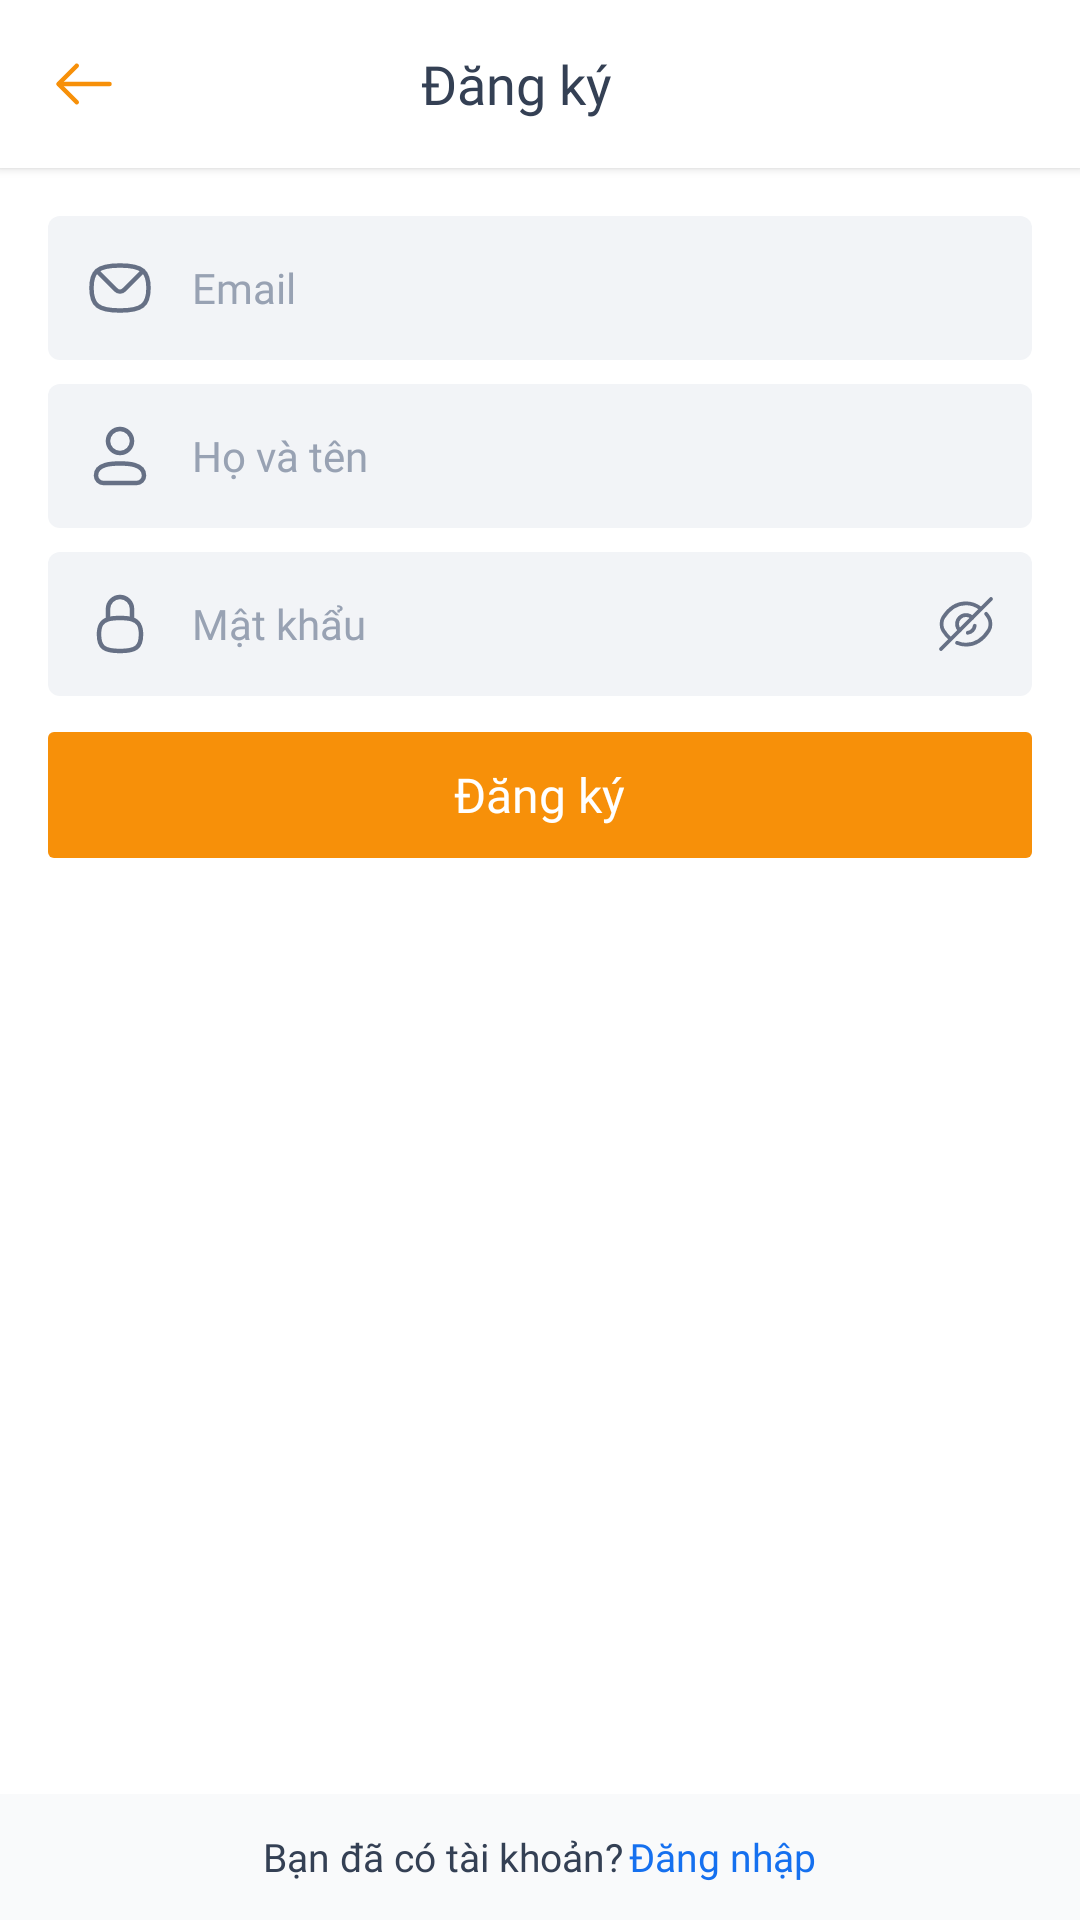

Reconstruct the res/layout file that produces this screen, plus the resources it refers to.
<!-- AndroidManifest.xml: activity theme Theme.SignInActivity.SignUpActivity -->
<!-- res/layout/activity_sign_up.xml -->
<?xml version="1.0" encoding="utf-8"?>
<androidx.constraintlayout.widget.ConstraintLayout xmlns:android="http://schemas.android.com/apk/res/android"
    xmlns:app="http://schemas.android.com/apk/res-auto"
    xmlns:tools="http://schemas.android.com/tools"
    android:layout_width="match_parent"
    android:layout_height="match_parent"
    android:orientation="vertical"
    tools:context=".ui.signup.SignUpActivity">

    <androidx.appcompat.widget.Toolbar
        android:id="@+id/toolbar"
        android:layout_width="0dp"
        android:layout_height="wrap_content"
        android:background="?attr/colorPrimary"
        android:backgroundTint="@color/white"
        android:elevation="2dp"
        android:minHeight="?attr/actionBarSize"
        android:paddingEnd="16dp"
        android:theme="?attr/actionBarTheme"
        app:layout_constraintEnd_toEndOf="parent"
        app:layout_constraintStart_toStartOf="parent"
        app:layout_constraintTop_toTopOf="parent"
        app:navigationIcon="@drawable/ic_back">

        <TextView
            android:layout_width="wrap_content"
            android:layout_height="wrap_content"
            android:layout_gravity="center"
            android:fontFamily="@font/inter_regular"
            android:text="Đăng ký"
            android:textColor="@color/TextColor1"
            android:textSize="18sp" />
    </androidx.appcompat.widget.Toolbar>

    <LinearLayout
        android:id="@+id/linearLayout"
        android:layout_width="match_parent"
        android:layout_height="wrap_content"
        android:layout_marginHorizontal="16dp"
        android:layout_marginTop="16dp"
        android:orientation="vertical"
        app:layout_constraintEnd_toEndOf="parent"
        app:layout_constraintStart_toStartOf="parent"
        app:layout_constraintTop_toBottomOf="@id/toolbar">

        <EditText
            android:id="@+id/emailEditText"
            android:layout_width="match_parent"
            android:layout_height="48dp"
            android:background="@drawable/edt_bg"
            android:drawableLeft="@drawable/ic_mail"
            android:drawablePadding="12dp"
            android:ems="10"
            android:fontFamily="@font/inter_regular"
            android:hint="Email"
            android:inputType="textPersonName"
            android:paddingHorizontal="12dp"
            android:textColor="@color/TextColor1"
            android:textColorHint="@color/HintTextColor"
            android:textSize="14sp"
            tools:ignore="Autofill,LabelFor" />

        <EditText
            android:id="@+id/fullnameEditText"
            android:layout_width="match_parent"
            android:layout_height="48dp"
            android:layout_marginTop="8dp"
            android:background="@drawable/edt_bg"
            android:drawableLeft="@drawable/ic_user1"
            android:drawablePadding="12dp"
            android:ems="10"
            android:fontFamily="@font/inter_regular"
            android:hint="Họ và tên"
            android:inputType="textPersonName"
            android:paddingHorizontal="12dp"
            android:textColor="@color/TextColor1"
            android:textColorHint="@color/HintTextColor"
            android:textSize="14sp"
            tools:ignore="Autofill,LabelFor" />

        <androidx.constraintlayout.widget.ConstraintLayout
            android:layout_width="match_parent"
            android:layout_height="wrap_content"
            android:layout_marginTop="8dp">

            <EditText
                android:id="@+id/passwordEditText"
                android:layout_width="0dp"
                android:layout_height="48dp"
                android:background="@drawable/edt_bg"
                android:drawableLeft="@drawable/ic_pass"
                android:drawablePadding="12dp"
                android:textColor="@color/TextColor1"
                android:ems="10"
                android:fontFamily="@font/inter_regular"
                android:hint="Mật khẩu"
                android:inputType="textPassword"
                android:paddingStart="12dp"
                android:paddingEnd="44dp"
                android:textColorHint="@color/HintTextColor"
                android:textSize="14sp"
                app:layout_constraintBottom_toBottomOf="parent"
                app:layout_constraintEnd_toEndOf="parent"
                app:layout_constraintHorizontal_bias="0.0"
                app:layout_constraintStart_toStartOf="parent"
                app:layout_constraintTop_toTopOf="parent"
                app:layout_constraintVertical_bias="0.421"
                tools:ignore="Autofill,LabelFor" />

            <ImageView
                android:id="@+id/passwordToggle"
                android:layout_width="20dp"
                android:layout_height="20dp"
                android:layout_gravity="center"
                android:layout_marginEnd="12dp"
                android:src="@drawable/eye_off"
                app:layout_constraintBottom_toBottomOf="parent"
                app:layout_constraintEnd_toEndOf="parent"
                app:layout_constraintTop_toTopOf="parent"
                tools:ignore="ContentDescription" />

        </androidx.constraintlayout.widget.ConstraintLayout>

        <RelativeLayout
            android:id="@+id/signUpButton"
            android:layout_width="match_parent"
            android:layout_height="42dp"
            android:layout_marginTop="12dp"
            android:background="@drawable/btn_bg1">

            <TextView
                android:layout_width="wrap_content"
                android:layout_height="wrap_content"
                android:layout_centerInParent="true"
                android:layout_gravity="center"
                android:layout_marginTop="12dp"
                android:fontFamily="@font/inter_regular"
                android:text="Đăng ký"
                android:textColor="@color/white"
                android:textSize="16sp" />
        </RelativeLayout>
    </LinearLayout>

    <LinearLayout
        android:id="@+id/linearLayout2"
        android:layout_width="match_parent"
        android:layout_height="42dp"
        android:background="#F9FAFB"
        android:gravity="center_horizontal|center_vertical"
        app:layout_constraintBottom_toBottomOf="parent">

        <TextView
            android:layout_width="wrap_content"
            android:layout_height="wrap_content"
            android:layout_centerInParent="true"
            android:layout_gravity="center"
            android:fontFamily="@font/inter_regular"
            android:text="Bạn đã có tài khoản?"
            android:textColor="@color/TextColor1"
            android:textSize="13sp" />

        <TextView
            android:id="@+id/signInTextView"
            android:layout_width="wrap_content"
            android:layout_height="wrap_content"
            android:layout_centerInParent="true"
            android:layout_gravity="center"
            android:layout_marginStart="2dp"
            android:fontFamily="@font/inter_medium"
            android:text="Đăng nhập"
            android:textColor="@color/BluePrimary"
            android:textSize="13sp" />

    </LinearLayout>
</androidx.constraintlayout.widget.ConstraintLayout>
<!-- resources referenced by this layout -->
<resources>
  <color name="BluePrimary">#1570EF</color>
  <color name="HintTextColor">#98A2B3</color>
  <color name="TextColor1">#344054</color>
  <color name="white">#FFFFFFFF</color>
  <!-- drawable btn_bg1 (drawable) -->
  <?xml version="1.0" encoding="utf-8"?>
  <shape xmlns:android="http://schemas.android.com/apk/res/android">
      <solid android:color="@color/PrimaryColor"/>
      <corners android:radius="2dp"/>
  </shape>
  <!-- drawable edt_bg (drawable) -->
  <?xml version="1.0" encoding="utf-8"?>
  <shape xmlns:android="http://schemas.android.com/apk/res/android">
      <solid android:color="@color/GrayColor3"/>
      <corners android:radius="4dp"/>
  </shape>
  <!-- drawable ic_back (drawable) -->
  <vector xmlns:android="http://schemas.android.com/apk/res/android"
      android:width="24dp"
      android:height="24dp"
      android:viewportWidth="24"
      android:viewportHeight="24">
    <path
        android:pathData="M9.57,5.93L3.5,12L9.57,18.07"
        android:strokeLineJoin="round"
        android:strokeWidth="1.5"
        android:fillColor="#00000000"
        android:strokeColor="@color/PrimaryColor"
        android:strokeLineCap="round"/>
    <path
        android:pathData="M20.5,12H3.67"
        android:strokeLineJoin="round"
        android:strokeWidth="1.5"
        android:fillColor="#00000000"
        android:strokeColor="@color/PrimaryColor"
        android:strokeLineCap="round"/>
  </vector>
  <!-- drawable ic_mail (drawable) -->
  <vector xmlns:android="http://schemas.android.com/apk/res/android"
      android:width="24dp"
      android:height="24dp"
      android:viewportWidth="24"
      android:viewportHeight="24">
    <path
        android:pathData="M19.705,6.295C18.262,4.99 15.83,4.5 12,4.5C8.17,4.5 5.738,4.99 4.295,6.295M19.705,6.295C21,7.464 21.5,9.288 21.5,12C21.5,17.735 19.265,19.5 12,19.5C4.735,19.5 2.5,17.735 2.5,12C2.5,9.288 3,7.464 4.295,6.295M19.705,6.295L13.414,12.586C12.633,13.367 11.367,13.367 10.586,12.586L4.295,6.295"
        android:strokeLineJoin="round"
        android:strokeWidth="1.5"
        android:fillColor="#00000000"
        android:strokeColor="@color/GrayColor1"
        android:strokeLineCap="round"/>
  </vector>
  <!-- drawable ic_pass (drawable) -->
  <vector xmlns:android="http://schemas.android.com/apk/res/android"
      android:width="24dp"
      android:height="24dp"
      android:viewportWidth="24"
      android:viewportHeight="24">
    <path
        android:pathData="M16,10.43V7C16,4.791 14.209,3 12,3C9.791,3 8,4.791 8,7V10.43M16,10.43C14.988,10.127 13.675,10 12,10C10.325,10 9.012,10.127 8,10.43M16,10.43C18.223,11.095 19,12.61 19,15.5C19,19.706 17.353,21 12,21C6.647,21 5,19.706 5,15.5C5,12.61 5.777,11.095 8,10.43"
        android:strokeLineJoin="round"
        android:strokeWidth="1.5"
        android:fillColor="#00000000"
        android:strokeColor="@color/GrayColor1"
        android:strokeLineCap="round"/>
  </vector>
  <style name="Theme.SignInActivity.SignUpActivity" parent="Theme.MaterialComponents.DayNight.NoActionBar">
          
          <item name="colorPrimary">@color/PrimaryColor</item>
          <item name="colorPrimaryVariant">@color/PrimaryColor</item>
          <item name="colorOnPrimary">@color/white</item>
          
          <item name="colorSecondary">@color/teal_200</item>
          <item name="colorSecondaryVariant">@color/teal_700</item>
          <item name="colorOnSecondary">@color/black</item>
          
          <item name="android:statusBarColor">?attr/colorPrimaryVariant</item>
          
      </style>
  <color name="PrimaryColor">#F79009</color>
  <color name="GrayColor3">#F2F4F7</color>
  <color name="GrayColor1">#667085</color>
  <color name="teal_200">#FF03DAC5</color>
  <color name="teal_700">#FF018786</color>
  <color name="black">#FF000000</color>
</resources>
